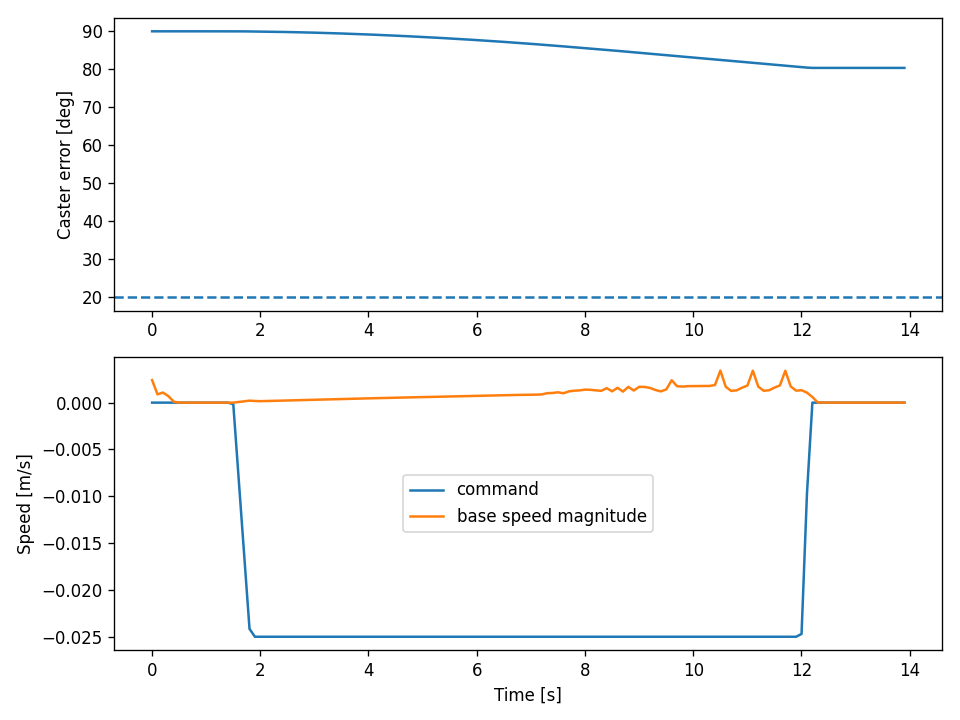

Data behind this chart, as committed beside it:
# time, x, y, command_speed, alignment_error_rad, full_speed_ready, left_caster, right_caster, travel_ready, base_speed
2.000000000000000042e-03, -6.170369836429317687e-07, 6.132501589601769146e-07, 0.000000000000000000e+00, 1.570796326794896558e+00, 0.000000000000000000e+00, 1.570763140766756161e+00, 1.570775374421827353e+00, 1.000000000000000000e+00, 2.403714588517581394e-03
1.020000000000000767e-01, -2.282144879533948130e-05, 5.436903134359338613e-06, 0.000000000000000000e+00, 1.570863561318904145e+00, 0.000000000000000000e+00, 1.570729647521661665e+00, 1.570795834008992697e+00, 1.000000000000000000e+00, 8.849337581786368085e-04
2.020000000000001517e-01, -2.296869255983688274e-05, 5.486581177183529938e-06, 0.000000000000000000e+00, 1.570851682767615332e+00, 0.000000000000000000e+00, 1.570741024451595580e+00, 1.570807811167772350e+00, 1.000000000000000000e+00, 1.077571126544252548e-03
3.020000000000002127e-01, -2.170158030487839054e-05, 5.503773581627900782e-06, 0.000000000000000000e+00, 1.570849479581100994e+00, 0.000000000000000000e+00, 1.570743243215907858e+00, 1.570809691540265618e+00, 1.000000000000000000e+00, 6.982778323202995649e-04
4.020000000000003015e-01, -2.122424260859673766e-05, 5.518099542106682932e-06, 0.000000000000000000e+00, 1.570843967454443879e+00, 0.000000000000000000e+00, 1.570748832195393296e+00, 1.570814816010604797e+00, 1.000000000000000000e+00, 1.030941416789731046e-04
5.020000000000003348e-01, -2.224610800984863390e-05, 5.522371210095874196e-06, 0.000000000000000000e+00, 1.570835044546982751e+00, 0.000000000000000000e+00, 1.570757667533206448e+00, 1.570824061565050167e+00, 1.000000000000000000e+00, 3.849823041291689360e-06
6.020000000000004237e-01, -2.241986806311441481e-05, 5.529760309101779368e-06, 0.000000000000000000e+00, 1.570833598762755745e+00, 0.000000000000000000e+00, 1.570759068436342387e+00, 1.570826609664080831e+00, 1.000000000000000000e+00, 7.579498985941176258e-07
7.020000000000005125e-01, -2.246655755671087489e-05, 5.533806909922562699e-06, 0.000000000000000000e+00, 1.570833029110281442e+00, 0.000000000000000000e+00, 1.570759635700152979e+00, 1.570827623728505262e+00, 1.000000000000000000e+00, 3.183585420166188973e-07
8.020000000000006013e-01, -2.249394484793707557e-05, 5.536399779160487534e-06, 0.000000000000000000e+00, 1.570832404494885592e+00, 0.000000000000000000e+00, 1.570760262994972178e+00, 1.570828243426648285e+00, 1.000000000000000000e+00, 2.593928410306615647e-07
9.020000000000006901e-01, -2.251931034028840914e-05, 5.538287853195422218e-06, 0.000000000000000000e+00, 1.570831650487368725e+00, 0.000000000000000000e+00, 1.570761019261975200e+00, 1.570828727355997767e+00, 1.000000000000000000e+00, 2.604410497007479369e-07
1.002000000000000668e+00, -2.254388295968125501e-05, 5.539766303781709915e-06, 0.000000000000000000e+00, 1.570830791390540382e+00, 0.000000000000000000e+00, 1.570761879956604767e+00, 1.570829153706754022e+00, 1.000000000000000000e+00, 2.744937280931633957e-07
1.102000000000000757e+00, -2.257052391647666533e-05, 5.541077450980095389e-06, 0.000000000000000000e+00, 1.570829892524826299e+00, 0.000000000000000000e+00, 1.570762779292941946e+00, 1.570829539030463184e+00, 1.000000000000000000e+00, 2.706487511401112407e-07
1.202000000000000846e+00, -2.259705888349393377e-05, 5.542307432589658735e-06, 0.000000000000000000e+00, 1.570828969569220801e+00, 0.000000000000000000e+00, 1.570763702703739328e+00, 1.570829908281395682e+00, 1.000000000000000000e+00, 2.727530824204783917e-07
1.302000000000000934e+00, -2.262387426932019463e-05, 5.543500980784159501e-06, 0.000000000000000000e+00, 1.570828026248529241e+00, 0.000000000000000000e+00, 1.570764646383923546e+00, 1.570830272428801688e+00, 1.000000000000000000e+00, 2.760541533144222471e-07
1.402000000000001023e+00, -2.265101028542599107e-05, 5.544681037507257717e-06, 0.000000000000000000e+00, 1.570827066758795576e+00, 0.000000000000000000e+00, 1.570765606165146711e+00, 1.570830635676788933e+00, 1.000000000000000000e+00, 2.792901289005580139e-07
1.502000000000001112e+00, -2.267993186197792978e-05, 5.545889578959228195e-06, -1.600000000000000131e-04, 1.570826093754263075e+00, 0.000000000000000000e+00, 1.570766590121753348e+00, 1.570831010141846562e+00, 1.000000000000000000e+00, 1.021591694503314635e-06
1.602000000000001201e+00, -2.662559711222787408e-05, 5.623425221411493826e-06, -8.160000000000010995e-03, 1.570788666113088761e+00, 0.000000000000000000e+00, 1.570806228565676088e+00, 1.570889214209902018e+00, 1.000000000000000000e+00, 7.343868498411009328e-05
1.702000000000001290e+00, -3.841333896467728987e-05, 5.736397304839336173e-06, -1.616000000000003198e-02, 1.570586086283455751e+00, 0.000000000000000000e+00, 1.571011999478823862e+00, 1.571095671635726498e+00, 1.000000000000000000e+00, 1.540518092054294090e-04
1.802000000000001378e+00, -5.683409333828082823e-05, 5.881453810703662758e-06, -2.416000000000005296e-02, 1.570260978798385443e+00, 0.000000000000000000e+00, 1.571339239222327544e+00, 1.571422023241725974e+00, 1.000000000000000000e+00, 2.114602665124402480e-04
1.902000000000001467e+00, -7.655720934657512871e-05, 6.021054654578822381e-06, -2.500000000000000139e-02, 1.569899341012402916e+00, 0.000000000000000000e+00, 1.571699916518850326e+00, 1.571785470523779482e+00, 1.000000000000000000e+00, 1.765015148089608651e-04
2.002000000000001112e+00, -9.294961429761706766e-05, 6.135751078974607512e-06, -2.500000000000000139e-02, 1.569585332262817712e+00, 0.000000000000000000e+00, 1.572013492842926796e+00, 1.572110872060509923e+00, 1.000000000000000000e+00, 1.571592837125035814e-04
2.101999999999990099e+00, -1.090969578720568195e-04, 6.247371750083442816e-06, -2.500000000000000139e-02, 1.569252815457305328e+00, 0.000000000000000000e+00, 1.572346956812799457e+00, 1.572453425639386060e+00, 1.000000000000000000e+00, 1.681414826702928281e-04
2.201999999999979085e+00, -1.267159362218246840e-04, 6.350718698083370794e-06, -2.500000000000000139e-02, 1.568879513569243711e+00, 0.000000000000000000e+00, 1.572720963239204073e+00, 1.572825794554088219e+00, 1.000000000000000000e+00, 1.839304659515915018e-04
2.301999999999968072e+00, -1.459132781281714916e-04, 6.462203037899142038e-06, -2.500000000000000139e-02, 1.568471231505349728e+00, 0.000000000000000000e+00, 1.573129944454990214e+00, 1.573233195013232333e+00, 1.000000000000000000e+00, 1.997067836361888593e-04
2.401999999999957058e+00, -1.666856906863802619e-04, 6.581546989209909686e-06, -2.500000000000000139e-02, 1.568027791900113765e+00, 0.000000000000000000e+00, 1.573574094582800509e+00, 1.573675279882961409e+00, 1.000000000000000000e+00, 2.154263979126592641e-04
2.501999999999946045e+00, -1.890284342143477934e-04, 6.706964625580929302e-06, -2.500000000000000139e-02, 1.567548676074470571e+00, 0.000000000000000000e+00, 1.574053922244177395e+00, 1.574151313162103216e+00, 1.000000000000000000e+00, 2.311207816959962046e-04
2.601999999999935032e+00, -2.129397803753721127e-04, 6.838886448969731429e-06, -2.500000000000000139e-02, 1.567034133581553634e+00, 0.000000000000000000e+00, 1.574569170265384122e+00, 1.574661476790186532e+00, 1.000000000000000000e+00, 2.467990230723067263e-04
2.701999999999924018e+00, -2.384181289500062514e-04, 6.977952168888280131e-06, -2.500000000000000139e-02, 1.566484417891429448e+00, 0.000000000000000000e+00, 1.575119587608703853e+00, 1.575205952710052815e+00, 1.000000000000000000e+00, 2.624613667188755014e-04
2.801999999999913005e+00, -2.654618893653461101e-04, 7.124515336535185779e-06, -2.500000000000000139e-02, 1.565899682374796820e+00, 0.000000000000000000e+00, 1.575705022394483290e+00, 1.575784822276637742e+00, 1.000000000000000000e+00, 2.781078401211974213e-04
2.901999999999901991e+00, -2.940694741741657452e-04, 7.278763625229709576e-06, -2.500000000000000139e-02, 1.565280024810542292e+00, 0.000000000000000000e+00, 1.576325377632532332e+00, 1.576398111050282047e+00, 1.000000000000000000e+00, 2.937384646670939043e-04
3.001999999999890978e+00, -3.242392988562558067e-04, 7.440797471577671191e-06, -2.500000000000000139e-02, 1.564625513718499672e+00, 0.000000000000000000e+00, 1.576980585217045316e+00, 1.577045815184637156e+00, 1.000000000000000000e+00, 3.093532681911680083e-04
3.101999999999879964e+00, -3.559697824646513740e-04, 7.610671785703256164e-06, -2.500000000000000139e-02, 1.563936202260647335e+00, 0.000000000000000000e+00, 1.577670592203404221e+00, 1.577727915372408862e+00, 1.000000000000000000e+00, 3.249522888162173495e-04
3.201999999999868951e+00, -3.892593486538342457e-04, 7.788417841744479776e-06, -2.500000000000000139e-02, 1.563212135531837799e+00, 0.000000000000000000e+00, 1.578395353611049545e+00, 1.578444384178235849e+00, 1.000000000000000000e+00, 3.405355770706361136e-04
3.301999999999857938e+00, -4.241064269281708704e-04, 7.974054760574311870e-06, -2.500000000000000139e-02, 1.562453354378172232e+00, 0.000000000000000000e+00, 1.579154828654250498e+00, 1.579195189898392915e+00, 1.000000000000000000e+00, 3.561031972254258531e-04
3.401999999999846924e+00, -4.605094540313240444e-04, 8.167595533900690098e-06, -2.500000000000000139e-02, 1.561659897392241536e+00, 0.000000000000000000e+00, 1.579948978772665269e+00, 1.579980298597512656e+00, 1.000000000000000000e+00, 3.716552282752975142e-04
3.501999999999835911e+00, -4.984668754371736343e-04, 8.369050184416913614e-06, -2.500000000000000139e-02, 1.560831801950868902e+00, 0.000000000000000000e+00, 1.580777766607158741e+00, 1.580799675188537368e+00, 1.000000000000000000e+00, 3.871917647042059907e-04
3.601999999999824897e+00, -5.379757538111532532e-04, 8.578199528297741683e-06, -2.500000000000000139e-02, 1.559969055532254512e+00, 0.000000000000000000e+00, 1.581641205545059936e+00, 1.581652807722603526e+00, 1.000000000000000000e+00, 4.025747311928514903e-04
3.701999999999813884e+00, -5.789779320329695167e-04, 8.793448617355100798e-06, -2.500000000000000139e-02, 1.559073212969795952e+00, 0.000000000000000000e+00, 1.582538275262673988e+00, 1.582537442977694608e+00, 1.000000000000000000e+00, 4.171184454535118726e-04
3.801999999999802871e+00, -6.214184108545863471e-04, 9.016259088279183123e-06, -2.500000000000000139e-02, 1.558157610993875952e+00, 0.000000000000000000e+00, 1.583467194030851788e+00, 1.583453676279383826e+00, 1.000000000000000000e+00, 4.313912268197583866e-04
3.901999999999791857e+00, -6.652786839043702515e-04, 9.247110513117228796e-06, -2.500000000000000139e-02, 1.557210556517623745e+00, 0.000000000000000000e+00, 1.584427222207828168e+00, 1.584401356087498769e+00, 1.000000000000000000e+00, 4.454495287585846569e-04
4.001999999999781288e+00, -7.105063191423328581e-04, 9.486753329533269030e-06, -2.500000000000000139e-02, 1.556232755516853139e+00, 0.000000000000000000e+00, 1.585416413918070866e+00, 1.585379760109324243e+00, 1.000000000000000000e+00, 4.588344295353131660e-04
4.101999999999770274e+00, -7.570703286974914126e-04, 9.734195178143224792e-06, -2.500000000000000139e-02, 1.555225121780777542e+00, 0.000000000000000000e+00, 1.586435006436978545e+00, 1.586387986053891419e+00, 1.000000000000000000e+00, 4.721906410748259188e-04
4.201999999999759261e+00, -8.049693311313962799e-04, 9.988688263444063861e-06, -2.500000000000000139e-02, 1.554187975856339943e+00, 0.000000000000000000e+00, 1.587483245675449073e+00, 1.587425720781310945e+00, 1.000000000000000000e+00, 4.855348221125561762e-04
4.301999999999748248e+00, -8.542021111514640956e-04, 1.025005004498620466e-05, -2.500000000000000139e-02, 1.553121426923614212e+00, 0.000000000000000000e+00, 1.588561175291563377e+00, 1.588492857168154471e+00, 1.000000000000000000e+00, 4.988667653617886392e-04
4.401999999999737234e+00, -9.047674445247108838e-04, 1.051825461320069953e-05, -2.500000000000000139e-02, 1.552025525607695133e+00, 0.000000000000000000e+00, 1.589668782888561838e+00, 1.589589345153701538e+00, 1.000000000000000000e+00, 5.121864808904772652e-04
4.501999999999726221e+00, -9.566641130216624236e-04, 1.079331544566186189e-05, -2.500000000000000139e-02, 1.550900306656753491e+00, 0.000000000000000000e+00, 1.590806040998623994e+00, 1.590715150138800382e+00, 1.000000000000000000e+00, 5.254940698592247897e-04
4.601999999999715207e+00, -1.009890911173443387e-03, 1.107525370929954746e-05, -2.500000000000000139e-02, 1.549745800753150604e+00, 0.000000000000000000e+00, 1.591972918480846433e+00, 1.591870241476655456e+00, 1.000000000000000000e+00, 5.387896825510919479e-04
4.701999999999704194e+00, -1.064446650375316461e-03, 1.136409027825346175e-05, -2.500000000000000139e-02, 1.548562037686069592e+00, 0.000000000000000000e+00, 1.593169383633930680e+00, 1.593054589384363728e+00, 1.000000000000000000e+00, 5.520735038945380046e-04
4.801999999999693181e+00, -1.120330162018312288e-03, 1.165984417819650455e-05, -2.500000000000000139e-02, 1.547349047127281052e+00, 0.000000000000000000e+00, 1.594395405006160171e+00, 1.594268164190251413e+00, 1.000000000000000000e+00, 5.653457474849591042e-04
4.901999999999682167e+00, -1.177540300188260457e-03, 1.196253266111537354e-05, -2.500000000000000139e-02, 1.546106858757566149e+00, 0.000000000000000000e+00, 1.595650951578800214e+00, 1.595510936213523800e+00, 1.000000000000000000e+00, 5.786066525676706457e-04
5.001999999999671154e+00, -1.236075944131669871e-03, 1.227217160765640143e-05, -2.500000000000000139e-02, 1.544835502229092494e+00, 0.000000000000000000e+00, 1.596935992789249026e+00, 1.596782875803277157e+00, 1.000000000000000000e+00, 5.918564822568091188e-04
5.101999999999660140e+00, -1.295936000580110098e-03, 1.258877592440767609e-05, -2.500000000000000139e-02, 1.543535007095443667e+00, 0.000000000000000000e+00, 1.598250498521164076e+00, 1.598083953408624636e+00, 1.000000000000000000e+00, 6.050955224189804096e-04
5.201999999999649127e+00, -1.357119405985104639e-03, 1.291235986722391531e-05, -2.500000000000000139e-02, 1.542205402742770737e+00, 0.000000000000000000e+00, 1.599594439094385256e+00, 1.599414139647413968e+00, 1.000000000000000000e+00, 6.183240809669427428e-04
5.301999999999638113e+00, -1.419625128697724449e-03, 1.324293728995539465e-05, -2.500000000000000139e-02, 1.540846718328773512e+00, 0.000000000000000000e+00, 1.600967785261640186e+00, 1.600773405367081459e+00, 1.000000000000000000e+00, 6.315424874271914017e-04
5.401999999999627100e+00, -1.483452171117247663e-03, 1.358052183161446134e-05, -2.500000000000000139e-02, 1.539458982729384529e+00, 0.000000000000000000e+00, 1.602370508212354050e+00, 1.602161721697828334e+00, 1.000000000000000000e+00, 6.447510927316995374e-04
5.501999999999616087e+00, -1.548599571826108062e-03, 1.392512705680822336e-05, -2.500000000000000139e-02, 1.538042224491633636e+00, 0.000000000000000000e+00, 1.603802579582397358e+00, 1.603579060099650011e+00, 1.000000000000000000e+00, 6.579502691474308244e-04
5.601999999999605073e+00, -1.615066407724842458e-03, 1.427676656018559093e-05, -2.500000000000000139e-02, 1.536596471791136675e+00, 0.000000000000000000e+00, 1.605263971468526840e+00, 1.605025392404767048e+00, 1.000000000000000000e+00, 6.711404103275664954e-04
5.701999999999594060e+00, -1.682851796176142558e-03, 1.463545404455287074e-05, -2.500000000000000139e-02, 1.535121752392953010e+00, 0.000000000000000000e+00, 1.606754656446479634e+00, 1.606500690856712987e+00, 1.000000000000000000e+00, 6.843219314397273184e-04
5.801999999999583046e+00, -1.751954897165862663e-03, 1.500120337887172969e-05, -2.500000000000000139e-02, 1.533618093614836475e+00, 0.000000000000000000e+00, 1.608274607591916094e+00, 1.608004928147042545e+00, 1.000000000000000000e+00, 6.974952693664225210e-04
5.901999999999572033e+00, -1.822374915486223374e-03, 1.537402864165150865e-05, -2.500000000000000139e-02, 1.532085522292148339e+00, 0.000000000000000000e+00, 1.609823798503612124e+00, 1.609538077450391569e+00, 1.000000000000000000e+00, 7.106608829475200050e-04
... 80 more rows
